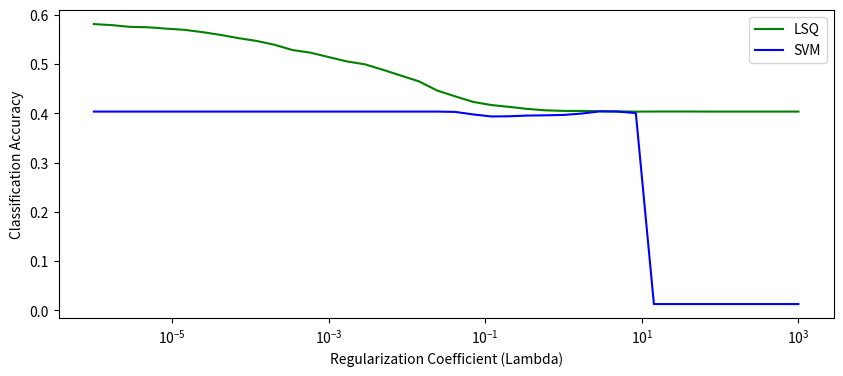

Reproduce this figure in Python.
#!/usr/bin/env python

""" Scripts that have the outputs from the various tests
and are used to generate plots using matplotlib
 Created: 12/5/2020
"""

__author__ = "Mike Hagenow"

# libraries
import numpy as np
import matplotlib.pyplot as plt


def plotClassificationPerClassFiveFold():

    fig = plt.figure()
    fig.set_size_inches(10, 4)
    # set width of bar
    barWidth = 0.25

    # set height of bar
    bars_lsq = [0.4981350806451612, 0.8565789473684211, 0.8187925998052583, 0.9495238095238095, 0.5545454545454546, 0.542445987654321, 0.3812797125483693]
    bars_svm = [0.3638608870967742, 0.2118421052631579, 0.8866033755274263, 0.8607142857142855, 0.5818181818181818, 0.5897916666666667, 0.01265616362631288]
    bars_nn = [0.3534274193548387, 0.7368421052631577, 0.7944173969490427, 0.8897619047619048, 0.459090909090909, 0.360162037037037, 0.5972857932559424]

    # Set position of bar on X axis
    r1 = np.arange(len(bars_lsq))
    r2 = [x + barWidth for x in r1]
    r3 = [x + barWidth for x in r2]

    # Make the plot
    plt.bar(r1, bars_lsq, color='#aecfc8', width=barWidth, edgecolor='white', label='LSQ')
    plt.bar(r2, bars_svm, color='#aec6cf', width=barWidth, edgecolor='white', label='SVM')
    plt.bar(r3, bars_nn, color='#aeb6cf', width=barWidth, edgecolor='white', label='NN')

    # Add xticks on the middle of the group bars
    plt.xlabel('Plate Fault', fontweight='bold')
    plt.ylabel('Classification Accuracy')
    plt.xticks([r + barWidth for r in range(len(bars_lsq))], ['Pastry', 'Z Scratch', 'K Scratch', 'Stains', 'Dirtiness', 'Bumps', 'Other Faults'])

    # Create legend & Show graphic
    plt.legend()
    plt.show()

def plotl2reg():
    fig = plt.figure()
    fig.set_size_inches(10, 4)

    lsq_results = [0.5814086862023602, 0.5792285229602886, 0.5757629871911466, 0.5748705292423532, 0.5721702555799255, 0.5697373502464015, 0.565089757860619, 0.559440022230339,
                   0.5528799491253447, 0.5472219703392849, 0.5393639254052301, 0.5286604855438045, 0.5232533053444124, 0.5143762707634012, 0.5056204706674852, 0.49970308293716165,
                   0.4886242953444345, 0.47677322377175174, 0.46504649086230126, 0.44650916265869267, 0.43466840858920486, 0.4233275838589168, 0.41702027338997105, 0.4132764368344972,
                   0.4091565881410868, 0.4063264153758154, 0.40516857849984583, 0.40504070126199415, 0.4045282035690577, 0.40414192667306825, 0.4036254483989471, 0.403883848057085,
                   0.403883848057085, 0.403883848057085, 0.4037559708192333, 0.4037559708192333, 0.4037559708192333, 0.4037559708192333, 0.4037559708192333, 0.4037559708192333]

    svm_results = [0.4037559708192333, 0.4037559708192333, 0.4037559708192333, 0.4037559708192333, 0.4037559708192333, 0.4037559708192333, 0.4037559708192333, 0.4037559708192333,
                   0.4037559708192333, 0.4037559708192333, 0.4037559708192333, 0.4037559708192333, 0.4037559708192333, 0.4037559708192333, 0.4037559708192333, 0.4037559708192333,
                   0.4037559708192333, 0.4037559708192333, 0.4037559708192333, 0.4037559708192333, 0.403109637824201, 0.3979766943992793, 0.39387077329569187, 0.39425638249230643,
                   0.3956663280013468, 0.3961771692533785, 0.39695468729760264, 0.39976794241112557, 0.40414356434710613, 0.4037559708192333, 0.4006753866882697, 0.012988120776471958,
                   0.012988120776471958, 0.012988120776471958, 0.012988120776471958, 0.012988120776471958, 0.012988120776471958, 0.012988120776471958, 0.012988120776471958, 0.012988120776471958]

    lams = np.logspace(-6,3,40)

    plt.semilogx(lams,lsq_results,color='green', label='LSQ')
    plt.semilogx(lams,svm_results,color='blue', label='SVM')

    plt.xlabel('Regularization Coefficient (Lambda)')
    plt.ylabel('Classification Accuracy')

    plt.legend()
    plt.show()

if __name__ == "__main__":
    # plotClassificationPerClassFiveFold()
    plotl2reg()



